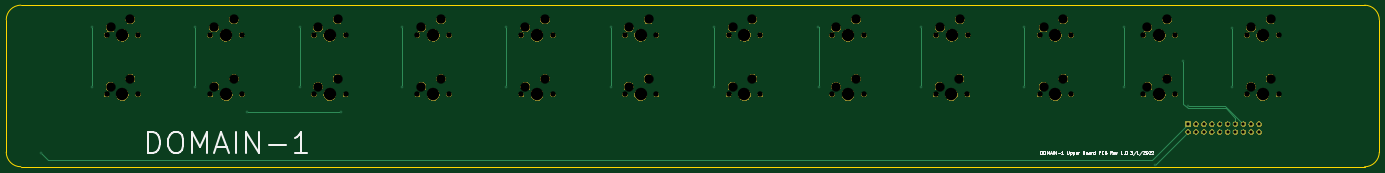
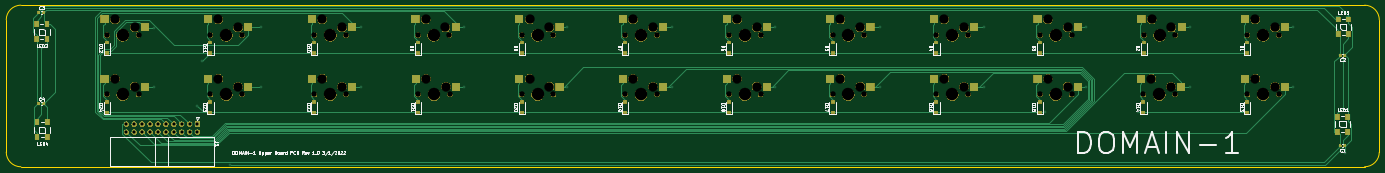
Circuit board: 9 layer files. Board 441.5 x 51.9 mm.
- bottom_copper: DOMAIN-1_Upper-Board-B_Cu.gbr (42353 bytes)
- bottom_mask: DOMAIN-1_Upper-Board-B_Mask.gbr (165131 bytes)
- bottom_silk: DOMAIN-1_Upper-Board-B_SilkS.gbr (44598 bytes)
- outline: DOMAIN-1_Upper-Board-Edge_Cuts.gbr (1097 bytes)
- top_copper: DOMAIN-1_Upper-Board-F_Cu.gbr (5162 bytes)
- top_mask: DOMAIN-1_Upper-Board-F_Mask.gbr (138167 bytes)
- top_silk: DOMAIN-1_Upper-Board-F_SilkS.gbr (11705 bytes)
- drill: DOMAIN-1_Upper-Board-NPTH.drl (1988 bytes)
- drill: DOMAIN-1_Upper-Board-PTH.drl (972 bytes)

=== bottom_copper: DOMAIN-1_Upper-Board-B_Cu.gbr (42353 bytes, source omitted) ===
=== bottom_mask: DOMAIN-1_Upper-Board-B_Mask.gbr (165131 bytes, source omitted) ===
=== bottom_silk: DOMAIN-1_Upper-Board-B_SilkS.gbr (44598 bytes, source omitted) ===
=== outline: DOMAIN-1_Upper-Board-Edge_Cuts.gbr ===
G04 #@! TF.GenerationSoftware,KiCad,Pcbnew,(5.1.4)-1*
G04 #@! TF.CreationDate,2022-01-03T17:19:45-05:00*
G04 #@! TF.ProjectId,DOMAIN-1_Upper-Board,444f4d41-494e-42d3-915f-55707065722d,rev?*
G04 #@! TF.SameCoordinates,Original*
G04 #@! TF.FileFunction,Profile,NP*
%FSLAX46Y46*%
G04 Gerber Fmt 4.6, Leading zero omitted, Abs format (unit mm)*
G04 Created by KiCad (PCBNEW (5.1.4)-1) date 2022-01-03 17:19:45*
%MOMM*%
%LPD*%
G04 APERTURE LIST*
%ADD10C,0.050000*%
G04 APERTURE END LIST*
D10*
X59055000Y-164338000D02*
X59055000Y-169545000D01*
X500507000Y-164338000D02*
X500507000Y-169545000D01*
X495808000Y-122301000D02*
X63754000Y-122301000D01*
X500507000Y-164338000D02*
X500507000Y-127000000D01*
X63754000Y-174244000D02*
X495808000Y-174244000D01*
X59055000Y-127000000D02*
X59055000Y-164338000D01*
X59055000Y-127000000D02*
G75*
G02X63754000Y-122301000I4699000J0D01*
G01*
X63754000Y-174244000D02*
G75*
G02X59055000Y-169545000I0J4699000D01*
G01*
X500507000Y-169545000D02*
G75*
G02X495808000Y-174244000I-4699000J0D01*
G01*
X495808000Y-122301000D02*
G75*
G02X500507000Y-127000000I0J-4699000D01*
G01*
M02*

=== top_copper: DOMAIN-1_Upper-Board-F_Cu.gbr ===
G04 #@! TF.GenerationSoftware,KiCad,Pcbnew,(5.1.4)-1*
G04 #@! TF.CreationDate,2022-01-03T17:19:45-05:00*
G04 #@! TF.ProjectId,DOMAIN-1_Upper-Board,444f4d41-494e-42d3-915f-55707065722d,rev?*
G04 #@! TF.SameCoordinates,Original*
G04 #@! TF.FileFunction,Copper,L1,Top*
G04 #@! TF.FilePolarity,Positive*
%FSLAX46Y46*%
G04 Gerber Fmt 4.6, Leading zero omitted, Abs format (unit mm)*
G04 Created by KiCad (PCBNEW (5.1.4)-1) date 2022-01-03 17:19:45*
%MOMM*%
%LPD*%
G04 APERTURE LIST*
%ADD10C,1.700000*%
%ADD11C,0.100000*%
%ADD12C,0.800000*%
%ADD13C,0.250000*%
%ADD14C,0.381000*%
G04 APERTURE END LIST*
D10*
X461899000Y-163068000D03*
X459359000Y-163068000D03*
X456819000Y-163068000D03*
X454279000Y-163068000D03*
X451739000Y-163068000D03*
X449199000Y-163068000D03*
X446659000Y-163068000D03*
X444119000Y-163068000D03*
X441579000Y-163068000D03*
X439039000Y-163068000D03*
X461899000Y-160528000D03*
X459359000Y-160528000D03*
X456819000Y-160528000D03*
X454279000Y-160528000D03*
X451739000Y-160528000D03*
X449199000Y-160528000D03*
X446659000Y-160528000D03*
X444119000Y-160528000D03*
X441579000Y-160528000D03*
D11*
G36*
X439663504Y-159679204D02*
G01*
X439687773Y-159682804D01*
X439711571Y-159688765D01*
X439734671Y-159697030D01*
X439756849Y-159707520D01*
X439777893Y-159720133D01*
X439797598Y-159734747D01*
X439815777Y-159751223D01*
X439832253Y-159769402D01*
X439846867Y-159789107D01*
X439859480Y-159810151D01*
X439869970Y-159832329D01*
X439878235Y-159855429D01*
X439884196Y-159879227D01*
X439887796Y-159903496D01*
X439889000Y-159928000D01*
X439889000Y-161128000D01*
X439887796Y-161152504D01*
X439884196Y-161176773D01*
X439878235Y-161200571D01*
X439869970Y-161223671D01*
X439859480Y-161245849D01*
X439846867Y-161266893D01*
X439832253Y-161286598D01*
X439815777Y-161304777D01*
X439797598Y-161321253D01*
X439777893Y-161335867D01*
X439756849Y-161348480D01*
X439734671Y-161358970D01*
X439711571Y-161367235D01*
X439687773Y-161373196D01*
X439663504Y-161376796D01*
X439639000Y-161378000D01*
X438439000Y-161378000D01*
X438414496Y-161376796D01*
X438390227Y-161373196D01*
X438366429Y-161367235D01*
X438343329Y-161358970D01*
X438321151Y-161348480D01*
X438300107Y-161335867D01*
X438280402Y-161321253D01*
X438262223Y-161304777D01*
X438245747Y-161286598D01*
X438231133Y-161266893D01*
X438218520Y-161245849D01*
X438208030Y-161223671D01*
X438199765Y-161200571D01*
X438193804Y-161176773D01*
X438190204Y-161152504D01*
X438189000Y-161128000D01*
X438189000Y-159928000D01*
X438190204Y-159903496D01*
X438193804Y-159879227D01*
X438199765Y-159855429D01*
X438208030Y-159832329D01*
X438218520Y-159810151D01*
X438231133Y-159789107D01*
X438245747Y-159769402D01*
X438262223Y-159751223D01*
X438280402Y-159734747D01*
X438300107Y-159720133D01*
X438321151Y-159707520D01*
X438343329Y-159697030D01*
X438366429Y-159688765D01*
X438390227Y-159682804D01*
X438414496Y-159679204D01*
X438439000Y-159678000D01*
X439639000Y-159678000D01*
X439663504Y-159679204D01*
X439663504Y-159679204D01*
G37*
D10*
X439039000Y-160528000D03*
D12*
X437515000Y-140208000D03*
X439039000Y-154559000D03*
X136525000Y-156718000D03*
X166624000Y-156718000D03*
X86741000Y-148463000D03*
X86741000Y-129286000D03*
X119888000Y-129413000D03*
X119888000Y-148463000D03*
X320294000Y-148590000D03*
X320167000Y-129286000D03*
X286512000Y-129286000D03*
X286512000Y-148717000D03*
X253492000Y-148463000D03*
X253492000Y-129286000D03*
X219710000Y-129413000D03*
X219583000Y-148590000D03*
X186182000Y-129413000D03*
X186182000Y-148590000D03*
X153416000Y-148463000D03*
X153416000Y-129413000D03*
X428498000Y-173609000D03*
X353314000Y-129413000D03*
X353314000Y-148590000D03*
X386334000Y-129413000D03*
X386334000Y-148590000D03*
X418592000Y-129413000D03*
X418592000Y-148463000D03*
X453009000Y-148463000D03*
X453009000Y-129667000D03*
X70104000Y-169672000D03*
D13*
X454279000Y-158624410D02*
X454279000Y-160528000D01*
X451102590Y-155448000D02*
X454279000Y-158624410D01*
X438854998Y-155448000D02*
X451102590Y-155448000D01*
X437515000Y-140208000D02*
X437515000Y-154108002D01*
X437515000Y-154108002D02*
X438854998Y-155448000D01*
X450850000Y-154559000D02*
X456819000Y-160528000D01*
X439039000Y-154559000D02*
X450850000Y-154559000D01*
X136525000Y-156718000D02*
X166624000Y-156718000D01*
X86741000Y-148463000D02*
X86741000Y-129286000D01*
X119888000Y-129413000D02*
X119888000Y-129978685D01*
X119888000Y-129978685D02*
X119888000Y-148463000D01*
X320294000Y-148590000D02*
X320294000Y-129413000D01*
X320294000Y-129413000D02*
X320167000Y-129286000D01*
X286512000Y-129286000D02*
X286512000Y-148717000D01*
X253492000Y-148463000D02*
X253492000Y-129286000D01*
X219710000Y-129413000D02*
X219710000Y-148463000D01*
X219710000Y-148463000D02*
X219583000Y-148590000D01*
X186182000Y-129413000D02*
X186182000Y-148590000D01*
X153416000Y-148463000D02*
X153416000Y-129413000D01*
X439039000Y-163068000D02*
X428498000Y-173609000D01*
X353314000Y-129413000D02*
X353314000Y-148590000D01*
X386334000Y-129413000D02*
X386334000Y-148590000D01*
X418592000Y-129413000D02*
X418592000Y-148463000D01*
X453009000Y-148463000D02*
X453009000Y-129667000D01*
D14*
X439039000Y-160528000D02*
X427482000Y-172085000D01*
X427482000Y-172085000D02*
X72517000Y-172085000D01*
X72517000Y-172085000D02*
X70104000Y-169672000D01*
M02*

=== top_mask: DOMAIN-1_Upper-Board-F_Mask.gbr (138167 bytes, source omitted) ===
=== top_silk: DOMAIN-1_Upper-Board-F_SilkS.gbr (11705 bytes, source omitted) ===
=== drill: DOMAIN-1_Upper-Board-NPTH.drl ===
M48
; DRILL file {KiCad (5.1.4)-1} date 01/03/22 17:19:49
; FORMAT={-:-/ absolute / inch / decimal}
; #@! TF.CreationDate,2022-01-03T17:19:49-05:00
; #@! TF.GenerationSoftware,Kicad,Pcbnew,(5.1.4)-1
; #@! TF.FileFunction,NonPlated,1,2,NPTH
FMAT,2
INCH
T1C0.0689
T2C0.1181
T3C0.1570
%
G90
G05
T1
X11.47Y-5.945
X11.87Y-5.945
X18.03Y-5.195
X18.43Y-5.195
X3.595Y-5.945
X3.995Y-5.945
X10.155Y-5.195
X10.555Y-5.195
X3.595Y-5.195
X3.995Y-5.195
X11.47Y-5.195
X11.87Y-5.195
X18.03Y-5.945
X18.43Y-5.945
X6.22Y-5.945
X6.62Y-5.945
X16.72Y-5.945
X17.12Y-5.945
X14.095Y-5.195
X14.495Y-5.195
X14.09Y-5.945
X14.49Y-5.945
X7.53Y-5.945
X7.93Y-5.945
X12.78Y-5.945
X13.18Y-5.945
X15.405Y-5.195
X15.805Y-5.195
X6.22Y-5.195
X6.62Y-5.195
X7.53Y-5.195
X7.93Y-5.195
X8.845Y-5.945
X9.245Y-5.945
X15.405Y-5.945
X15.805Y-5.945
X10.155Y-5.945
X10.555Y-5.945
X4.91Y-5.945
X5.31Y-5.945
X16.72Y-5.195
X17.12Y-5.195
X12.78Y-5.195
X13.18Y-5.195
X8.845Y-5.195
X9.245Y-5.195
X4.905Y-5.195
X5.305Y-5.195
T2
X7.58Y-5.095
X7.83Y-4.995
X8.895Y-5.845
X9.145Y-5.745
X15.455Y-5.845
X15.705Y-5.745
X10.205Y-5.845
X10.455Y-5.745
X4.96Y-5.845
X5.21Y-5.745
X16.77Y-5.095
X17.02Y-4.995
X12.83Y-5.095
X13.08Y-4.995
X8.895Y-5.095
X9.145Y-4.995
X4.955Y-5.095
X5.205Y-4.995
X11.52Y-5.845
X11.77Y-5.745
X18.08Y-5.095
X18.33Y-4.995
X3.645Y-5.845
X3.895Y-5.745
X10.205Y-5.095
X10.455Y-4.995
X3.645Y-5.095
X3.895Y-4.995
X11.52Y-5.095
X11.77Y-4.995
X18.08Y-5.845
X18.33Y-5.745
X6.27Y-5.845
X6.52Y-5.745
X16.77Y-5.845
X17.02Y-5.745
X14.145Y-5.095
X14.395Y-4.995
X14.14Y-5.845
X14.39Y-5.745
X7.58Y-5.845
X7.83Y-5.745
X12.83Y-5.845
X13.08Y-5.745
X15.455Y-5.095
X15.705Y-4.995
X6.27Y-5.095
X6.52Y-4.995
T3
X7.73Y-5.195
X9.045Y-5.945
X15.605Y-5.945
X10.355Y-5.945
X5.11Y-5.945
X16.92Y-5.195
X12.98Y-5.195
X9.045Y-5.195
X5.105Y-5.195
X11.67Y-5.945
X18.23Y-5.195
X3.795Y-5.945
X10.355Y-5.195
X3.795Y-5.195
X11.67Y-5.195
X18.23Y-5.945
X6.42Y-5.945
X16.92Y-5.945
X14.295Y-5.195
X14.29Y-5.945
X7.73Y-5.945
X12.98Y-5.945
X15.605Y-5.195
X6.42Y-5.195
T0
M30

=== drill: DOMAIN-1_Upper-Board-PTH.drl ===
M48
; DRILL file {KiCad (5.1.4)-1} date 01/03/22 17:19:49
; FORMAT={-:-/ absolute / inch / decimal}
; #@! TF.CreationDate,2022-01-03T17:19:49-05:00
; #@! TF.GenerationSoftware,Kicad,Pcbnew,(5.1.4)-1
; #@! TF.FileFunction,Plated,1,2,PTH
FMAT,2
INCH
T1C0.0157
T2C0.0394
%
G90
G05
T1
X2.76Y-6.68
X3.415Y-5.09
X3.415Y-5.845
X4.72Y-5.095
X4.72Y-5.845
X5.375Y-6.17
X6.04Y-5.095
X6.04Y-5.845
X6.56Y-6.17
X7.33Y-5.095
X7.33Y-5.85
X8.645Y-5.85
X8.65Y-5.095
X9.98Y-5.09
X9.98Y-5.845
X11.28Y-5.09
X11.28Y-5.855
X12.605Y-5.09
X12.61Y-5.85
X13.91Y-5.095
X13.91Y-5.85
X15.21Y-5.095
X15.21Y-5.85
X16.48Y-5.095
X16.48Y-5.845
X16.87Y-6.835
X17.225Y-5.52
X17.285Y-6.085
X17.835Y-5.105
X17.835Y-5.845
T2
X17.285Y-6.32
X17.285Y-6.42
X17.385Y-6.32
X17.385Y-6.42
X17.485Y-6.32
X17.485Y-6.42
X17.585Y-6.32
X17.585Y-6.42
X17.685Y-6.32
X17.685Y-6.42
X17.785Y-6.32
X17.785Y-6.42
X17.885Y-6.32
X17.885Y-6.42
X17.985Y-6.32
X17.985Y-6.42
X18.085Y-6.32
X18.085Y-6.42
X18.185Y-6.32
X18.185Y-6.42
T0
M30

